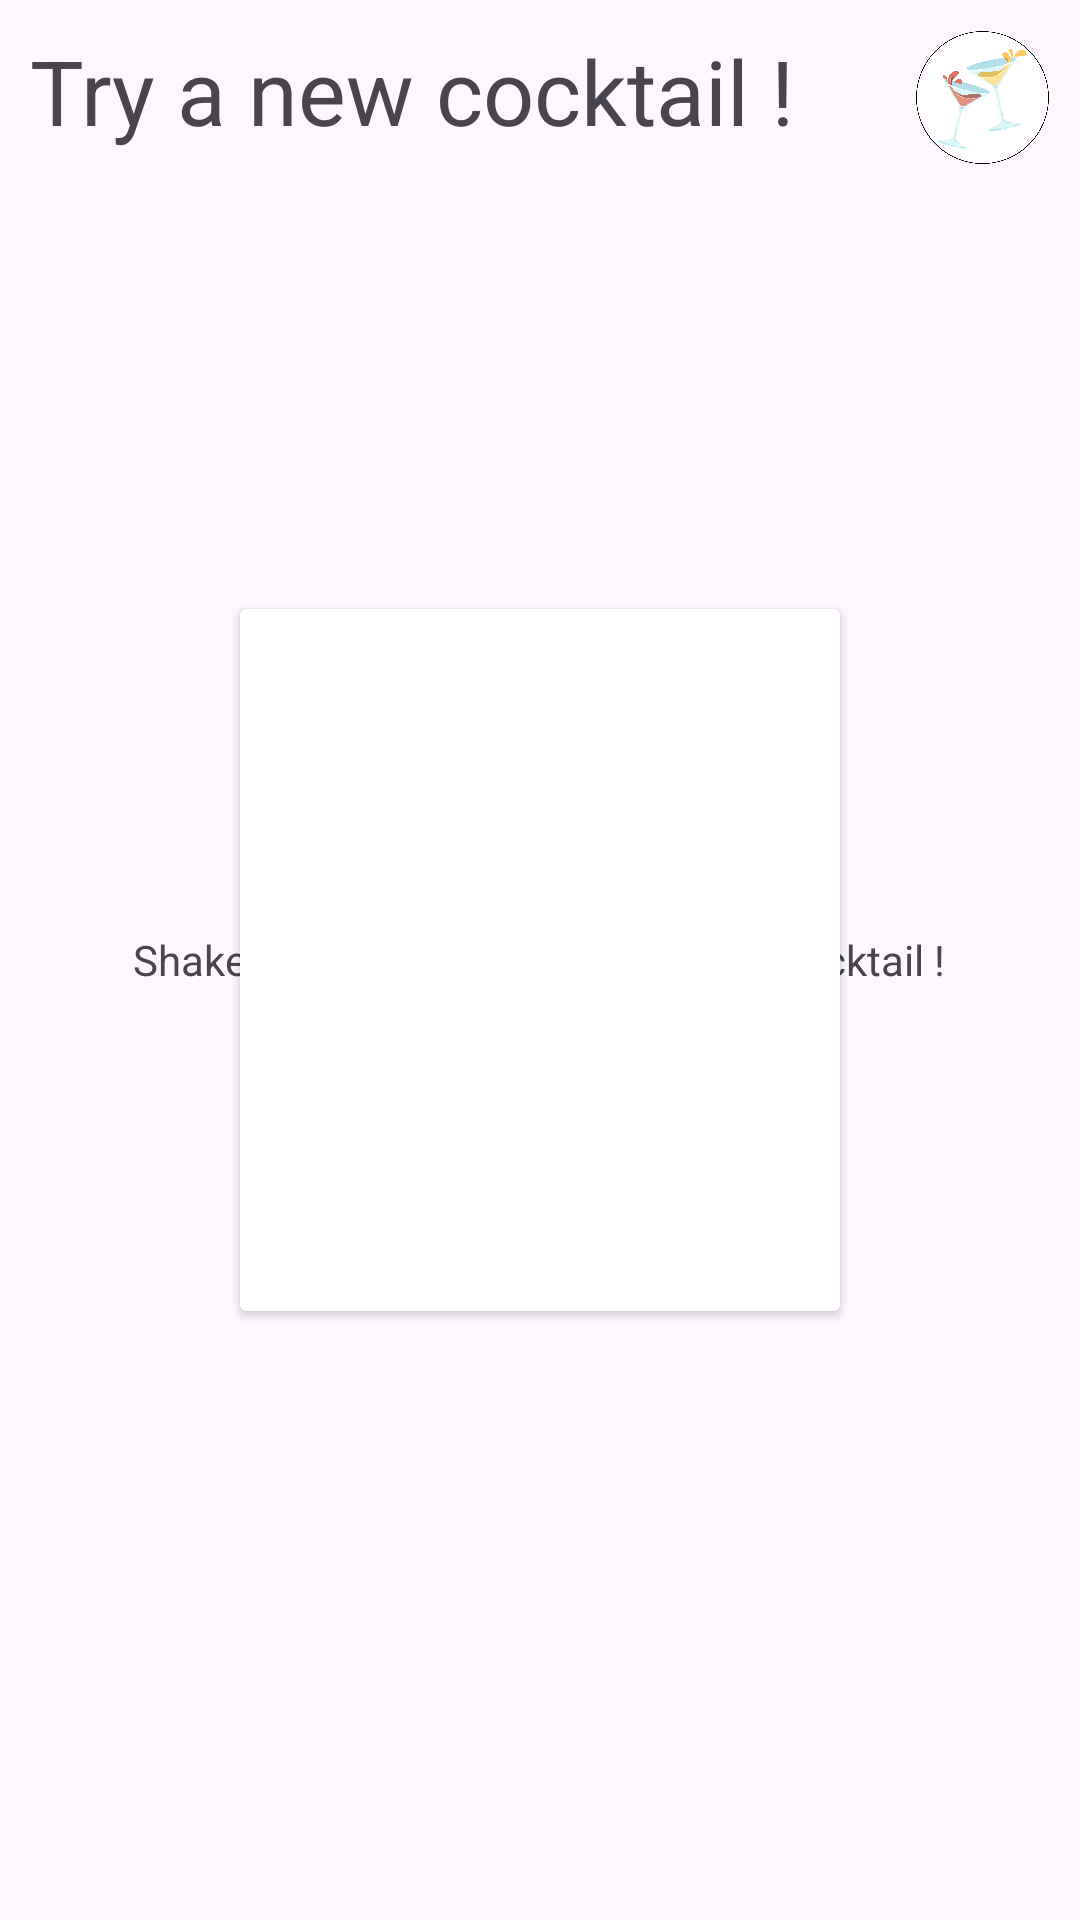

Write the Android layout XML for this screen, with the resource values it uses.
<!-- AndroidManifest.xml: application theme Theme.ShakeItUp -->
<!-- res/layout/fragment_random.xml -->
<?xml version="1.0" encoding="utf-8"?>
<RelativeLayout xmlns:android="http://schemas.android.com/apk/res/android"
    xmlns:tools="http://schemas.android.com/tools"
    android:layout_width="match_parent"
    android:layout_height="match_parent"
    tools:context=".ui.random.RandomFragment">


    <TextView
        android:layout_width="wrap_content"
        android:layout_height="wrap_content"
        android:text="Try a new cocktail !"
        android:id="@+id/random_title"
        android:textSize="30sp"
        android:layout_margin="10sp"/>

    <ImageView
        android:layout_width="45sp"
        android:layout_height="45sp"
        android:src="@drawable/icon_title"
        android:layout_margin="10sp"
        android:layout_alignParentRight="true"/>

    <TextView
        android:layout_width="wrap_content"
        android:layout_height="wrap_content"
        android:id="@+id/shake_text"
        android:layout_centerHorizontal="true"
        android:layout_centerVertical="true"
        android:text="Shake your phone to get a random cocktail !"
        android:layout_margin="10sp"
        android:gravity="center"   />

        <androidx.cardview.widget.CardView
            android:layout_width="wrap_content"
            android:layout_height="wrap_content"
            android:id="@+id/cocktail_random"
            android:layout_centerVertical="true"
            android:layout_centerHorizontal="true">

            <RelativeLayout
                android:layout_width="wrap_content"
                android:layout_height="wrap_content"
                >



            <ImageView
                    android:layout_width="200sp"
                    android:layout_height="200sp"
                    android:layout_centerHorizontal="true"
                    android:id="@+id/cocktail_random_image"
                    android:layout_marginBottom="10sp"
                    android:src="@mipmap/cocktail"/>
            <TextView
                android:layout_width="wrap_content"
                android:layout_height="wrap_content"
                android:text=""
                android:layout_marginBottom="5sp"
                android:layout_centerHorizontal="true"
                android:id="@+id/cocktail_random_text"
                android:layout_below="@id/cocktail_random_image"/>

            </RelativeLayout>



        </androidx.cardview.widget.CardView>

</RelativeLayout>
<!-- resources referenced by this layout -->
<resources>
  <!-- drawable icon_title: png bitmap (drawable, 527779 bytes) -->
  <style name="Theme.ShakeItUp" parent="Base.Theme.ShakeItUp" />
  <style name="Base.Theme.ShakeItUp" parent="Theme.Material3.DayNight.NoActionBar">
          
          
      </style>
</resources>
